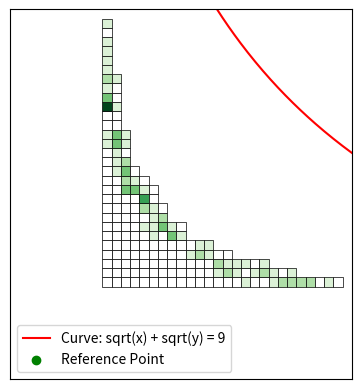

Here is the Python script that generated this plot:
import matplotlib.pyplot as plt
import matplotlib.colors as colors
import numpy as np
from scipy.stats import chisquare
import random
from tqdm import tqdm


def add_box(young_diagram):
    num = len(young_diagram)
    choices = []

    # Add a box to an existing row in the Young diagram
    for i in range(num):
        if i == 0 or young_diagram[i - 1] > young_diagram[i]:
            new_diagram = young_diagram.copy()
            new_diagram[i] += 1
            choices.append((new_diagram, (new_diagram[i] - 1, i)))

    # Add a new row to the Young diagram
    new_diagram = young_diagram + [1]
    choices.append((new_diagram, (0, num)))

    # Choose one of the possibilities uniformly at random
    chosen_diagram, position_added = random.choice(choices)
    return chosen_diagram, position_added


def generate_young_diagram(n):
    young_diagram = [1]
    positions = [(0, 0)]
    for _ in range(n - 1):
        young_diagram, position = add_box(young_diagram)
        positions.append(position)
    return young_diagram, positions


def build_deterministic_path(positions, n):
    path = [positions[0]]  # Starting position
    current_pos = positions[0]

    while current_pos != positions[-1]:
        neighbors = []

        # Check right neighbor
        if current_pos[0] + 1 < n and (current_pos[0] + 1, current_pos[1]) in positions:
            neighbors.append((current_pos[0] + 1, current_pos[1]))

        # Check top neighbor
        if current_pos[1] + 1 < n and (current_pos[0], current_pos[1] + 1) in positions:
            neighbors.append((current_pos[0], current_pos[1] + 1))

        # Check top right neighbor if not in the most right column and the most bottom row
        if current_pos[0] + 1 < n and current_pos[1] + 1 < n and (current_pos[0] + 1, current_pos[1] + 1) in positions:
            neighbors.append((current_pos[0] + 1, current_pos[1] + 1))

        # Select the neighbor with the smallest number
        if neighbors:
            next_pos = min(neighbors, key=lambda x: positions.index(x))
            path.append(next_pos)
            current_pos = next_pos
        else:
            break

    return path


def record_boxes_and_endpoints(n, iterations):
    all_boxes = {}  # To record all boxes that appear
    endpoints = {}  # To record frequency of endpoints

    for _ in range(iterations):
        young_diagram, positions = generate_young_diagram(n)
        path = build_deterministic_path(positions, n)
        endpoint = path[-1]
        endpoints[endpoint] = endpoints.get(endpoint, 0) + 1
        for position in positions:
            all_boxes[position] = True  # Simply mark the position as seen

    return all_boxes, endpoints


def draw_combined_young_diagram(all_boxes, endpoints):
    fig, ax = plt.subplots()

    max_val = max(endpoints.values(), default=0)
    colormap = plt.get_cmap('Greens')
    norm = colors.Normalize(0, max_val)

    max_x = max([x for x, y in all_boxes.keys()], default=0)  # Maximum x-coordinate
    max_y = max([y for x, y in all_boxes.keys()], default=0)  # Maximum y-coordinate

    for (x, y), _ in tqdm(all_boxes.items()):
        freq = endpoints.get((x, y), 0)  # Use 0 if the box wasn't an endpoint
        color = 'white' if freq == 0 else colormap(norm(freq))
        ax.add_patch(plt.Rectangle((x, y), 1, 1, fill=True, facecolor=color, edgecolor='black', linewidth=0.5))

    ax.set_xlim([-0.5, max_x + 1.5])
    ax.set_ylim([-0.5, max_y + 1.5])
    ax.set_aspect('equal')

    ax.set_xticks([])
    ax.set_yticks([])
    ax.margins(0.05)  # Adding 5% margin around the graph
    plt.show()


def draw_young_diagram_with_path(partition, path):
    # Create a plot with matplotlib
    fig, ax = plt.subplots(figsize=(10, 10))

    # max_dim = max(sum(partition), len(partition))  # Get the maximum dimension of the Young diagram

    # fontsize = max(6, int(15 * 20 / max_dim))  # Adjust the fontsize based on the size of the diagram

    # Add rectangles for each box in the Young diagram
    for i in tqdm(range(len(partition))):
        for j in range(partition[i]):
            ax.add_patch(
                plt.Rectangle((j, i), 1, 1, fill=True, facecolor='lightgrey', edgecolor='black', linewidth=0.5))
            # number = positions.index((j, i)) + 1  # Get the box number
            # ax.text(j + 0.5, i + 0.5, str(number), ha='center', va='center', color='black', fontsize = fontsize)

    # Draw the deterministic path
    path_x = [p[0] + 0.5 for p in path]  # Adding 0.5 to center the path in the boxes
    path_y = [p[1] + 0.5 for p in path]
    ax.plot(path_x, path_y, color='red', marker='o', markersize=0.001)

    ax.set_xlim([-0.5, max(partition) + 0.5])
    ax.set_ylim([-0.5, len(partition) + 0.5])
    ax.set_aspect('equal')

    ax.set_xticks([])
    ax.set_yticks([])

    plt.show()


def draw_circle_and_sectors(ax, all_boxes):
    # Radius of the circle
    r = max(x for (x, y) in all_boxes.keys()) + 10
    # The upper right corner
    ur_corner_x = max(x for (x, y) in all_boxes.keys())
    ur_corner_y = max(y for (x, y) in all_boxes.keys())
    # Center of the circle
    circle_center = (ur_corner_x + 1, ur_corner_y + 1)

    # Draw the circle
    circle = plt.Circle(circle_center, r, color='blue', fill=False)
    ax.add_artist(circle)

    # Calculate and draw the sectors (approximate with lines for visualization)
    for i in tqdm(range(0, 6)):
        angle = 2 * np.pi + (i / 6) * (np.pi / 2)  # Divide the quarter circle into 6 parts
        x = circle_center[0] - r * np.cos(angle)
        y = circle_center[1] - r * np.sin(angle)
        ax.plot([circle_center[0], x], [circle_center[1], y], color='blue')


def draw_combined_young_diagram_with_circle(all_boxes, endpoints):
    fig, ax = plt.subplots()

    max_val = max(endpoints.values(), default=1)
    colormap = plt.get_cmap('Greens')
    norm = colors.Normalize(0, max_val)
    max_x = max([x for x, y in all_boxes.keys()], default=0)  # Maximum x-coordinate
    max_y = max([y for x, y in all_boxes.keys()], default=0)  # Maximum y-coordinate

    # Drawing the boxes of the Young diagram
    for (x, y), _ in tqdm(all_boxes.items()):
        freq = endpoints.get((x, y), 0)
        color = 'white' if freq == 0 else colormap(norm(freq))
        ax.add_patch(plt.Rectangle((x, y), 1, 1, fill=True, facecolor=color, edgecolor='black', linewidth=0.5))

    # After drawing the Young diagram, call the function to draw the circle and sectors
    draw_circle_and_sectors(ax, all_boxes)

    # Set the limits based on the Young diagram dimensions
    ax.set_xlim([-10, max_x + 2])
    ax.set_ylim([-10, max_y + 2])
    ax.set_aspect('equal')

    ax.set_xticks([])
    ax.set_yticks([])
    plt.legend()
    plt.show()


def count_endpoints_in_sectors(all_boxes, endpoints, k):
    sector_counts = [0] * 6
    sector_angle = (np.pi / 2) / 6  # Each sector angle in the bottom-left quarter circle
    # all_boxes, endpoints = record_boxes_and_endpoints(n, iterations)
    r = max(x for (x, y) in all_boxes.keys()) + k
    # The upper right corner
    ur_corner_x = max(x for (x, y) in all_boxes.keys())
    ur_corner_y = max(y for (x, y) in all_boxes.keys())
    # Center of the circle
    circle_center = (ur_corner_x + 1, ur_corner_y + 1)

    for endpoint, count in endpoints.items():
        dx = endpoint[0] - circle_center[0]
        dy = endpoint[1] - circle_center[1]
        distance = np.sqrt(dx ** 2 + dy ** 2)

        # Ensure the endpoint is within the circle
        if distance <= r:
            angle = np.arctan2(dy, dx)

            # Adjust angle for the bottom-left quarter
            if angle < 0:
                angle += 2 * np.pi

            # Check if the endpoint falls within the bottom-left quarter
            if np.pi <= angle < 3 * np.pi / 2:
                # Calculate the sector index
                sector_index = int((angle - np.pi) / sector_angle)
                sector_counts[sector_index] += count

    return sector_counts


def plot_curve(ax):
    curve_limit = 9
    x_values = np.linspace(0, curve_limit ** 2, 500)
    y_values = [(curve_limit - np.sqrt(x)) ** 2 if np.sqrt(x) <= curve_limit ** 2 else np.nan for x in x_values]
    ax.plot(x_values, y_values, color='red', label=f'Curve: sqrt(x) + sqrt(y) = {curve_limit}')


def plot_sectors(ax, reference_point, num_sectors):
    sector_angle = 2 * np.pi / num_sectors
    for i in range(num_sectors):
        angle = i * sector_angle
        dx = np.cos(angle) * 20  # Length of the line (arbitrary)
        dy = np.sin(angle) * 20
        ax.plot([reference_point[0], reference_point[0] + dx],
                [reference_point[1], reference_point[1] + dy], color='blue')


def draw_combined_young_diagram_with_curve(all_boxes, endpoints):
    fig, ax = plt.subplots()

    max_val = max(endpoints.values(), default=1)
    colormap = plt.get_cmap('Greens')
    norm = colors.Normalize(0, max_val)
    max_x = max([x for x, y in all_boxes.keys()], default=0)  # Maximum x-coordinate
    max_y = max([y for x, y in all_boxes.keys()], default=0)  # Maximum y-coordinate

    # Drawing the boxes of the Young diagram
    for (x, y), _ in tqdm(all_boxes.items()):
        freq = endpoints.get((x, y), 0)
        color = 'white' if freq == 0 else colormap(norm(freq))
        ax.add_patch(plt.Rectangle((x, y), 1, 1, fill=True, facecolor=color, edgecolor='black', linewidth=0.5))

    plot_curve(ax)
    # Plot the reference point and sectors
    curve_limit = 9
    reference_point = (curve_limit ** 2, curve_limit ** 2)
    plot_sectors(ax, reference_point, 5)
    ax.scatter(*reference_point, color='green', label='Reference Point')

    # Set the limits based on the Young diagram dimensions
    ax.set_xlim([-10, max_x + 2])
    ax.set_ylim([-10, max_y + 2])
    ax.set_aspect('equal')

    ax.set_xticks([])
    ax.set_yticks([])
    plt.legend()
    plt.show()


def test_uniform_distribution(sector_counts):
    chi_square, p_value = chisquare(sector_counts)
    return chi_square, p_value


def count_endpoints_relative_to_curve(endpoints):
    curve_limit = 9
    reference_point = (curve_limit ** 2, curve_limit ** 2)
    num_sectors = 5  # Number of sectors to divide the angle range into
    sector_angle = 2 * np.pi / num_sectors
    sector_counts = [0] * num_sectors

    for endpoint, count in endpoints.items():
        x, y = endpoint
        if np.sqrt(x) + np.sqrt(y) <= curve_limit:
            dx = x - reference_point[0]
            dy = y - reference_point[1]
            angle = np.arctan2(dy, dx)
            if angle < 0:
                angle += 2 * np.pi

            # Determine which sector the angle falls into
            sector_index = int(angle // sector_angle) % num_sectors
            sector_counts[sector_index] += count

    return sector_counts


n2 = 100
iterations2 = 100
all_boxes1, endpoints1 = record_boxes_and_endpoints(n2, iterations2)
# Assuming endpoints is a dictionary with endpoints as keys and their frequencies as values
sector_counts1 = count_endpoints_relative_to_curve(endpoints1)
# draw_combined_young_diagram_with_circle(all_boxes1, endpoints1)
draw_combined_young_diagram_with_curve(all_boxes1, endpoints1)
print("Endpoints in each sector:", sector_counts1)

# Perform statistical test for uniform distribution
chi_square_statistic, p_value = chisquare(sector_counts1)

print(f"Chi-squared Statistic: {chi_square_statistic}, P-value: {p_value}")

# n2 = 1000
# iterations2 = 1000
#
# for it in range(1, 10):
#     # Record the boxes and endpoints
#     all_boxes1, endpoints1 = record_boxes_and_endpoints(n2, iterations2)
#     # Assuming endpoints is a dictionary with endpoints as keys
#     for kt in range(1, 20):
#         sector_counts = count_endpoints_in_sectors(all_boxes1, endpoints1, k)
#         print("Endpoints in each sector:", sector_counts)
#         # Perform the chi-squared test
#         chi_square_statistic, p_value = test_uniform_distribution(sector_counts)
#
#         print(f"Chi-squared Statistic: {chi_square_statistic}, P-value: {p_value}")
#
#         # If the p-value is less than 0.05, we reject the null hypothesis of uniform distribution
#         if p_value < 0.01:
#             print("The distribution of endpoints among the sectors is not uniform.")
#         else:
#             print("The distribution of endpoints among the sectors is uniform.")

# Draw the combined diagram with the circle and sectors
# draw_combined_young_diagram_with_circle(all_boxes1, endpoints1)

# n1 = 100
# iterations1 = 100
# # partition1, positions1 = generate_young_diagram(n1)
# # path1 = build_deterministic_path(positions1, n1)
# # draw_young_diagram_with_path(partition1, path1, positions1)
# all_boxes1, endpoints1 = record_boxes_and_endpoints(n1, iterations1)
# draw_combined_young_diagram(all_boxes1, endpoints1)
